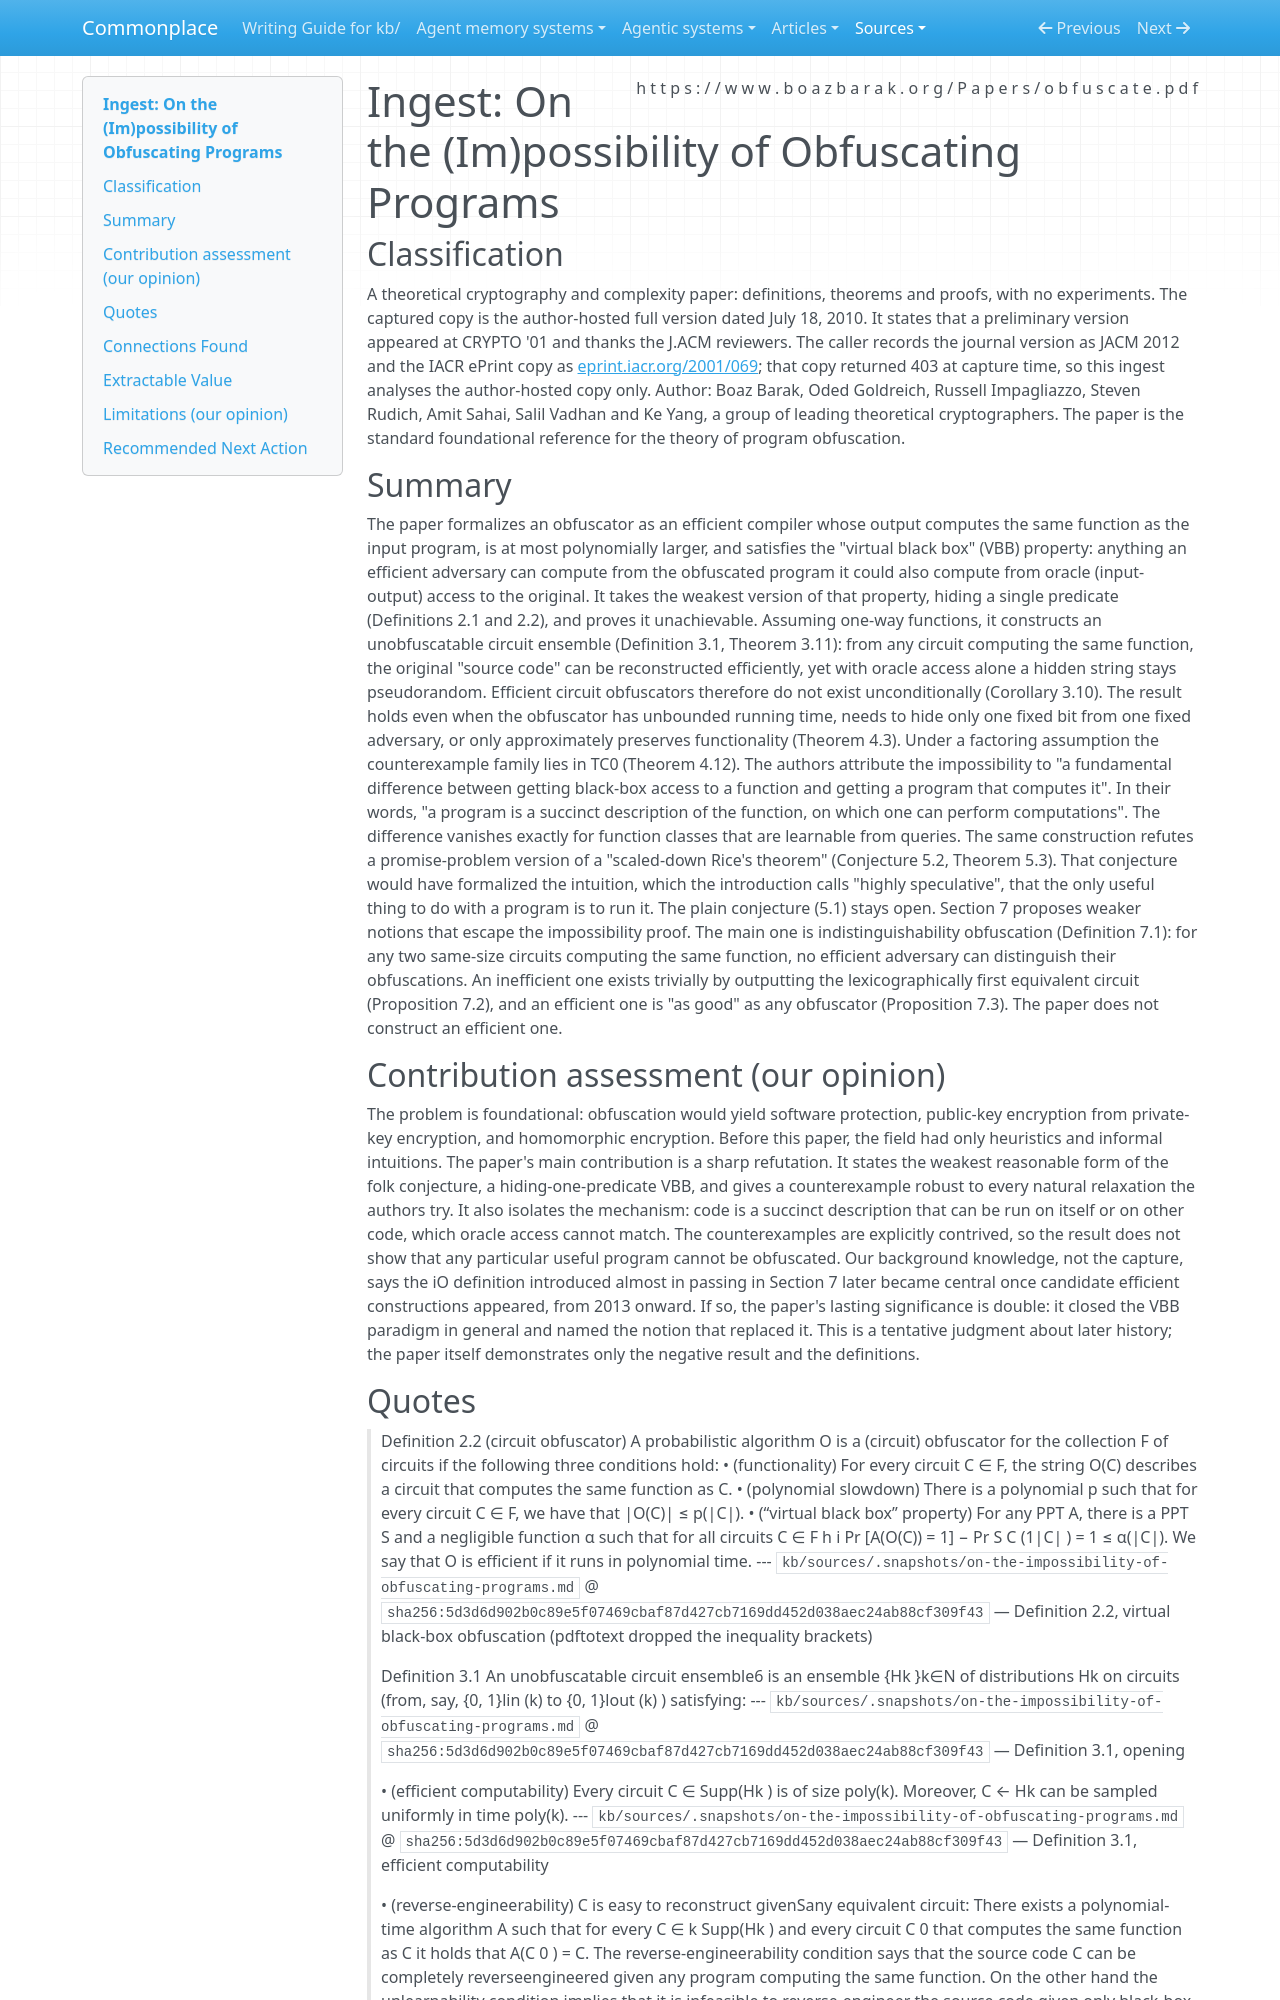

repository: zby/commonplace · page: sources/on-the-impossibility-of-obfuscating-programs.ingest/index.html · generator: mkdocs

---
description: "Barak et al. prove virtual-black-box obfuscation impossible via contrived unobfuscatable circuit families, define indistinguishability obfuscation; bounds claims that code is opaque or readable by form"
source: https://www.boazbarak.org/Papers/obfuscate.pdf
captured: "2026-11-01"
capture: pdftotext
capture_scope: full-source
genre: scientific-paper
snapshot_sha256: 5d3d6d902b0c89e5f07469cbaf87d427cb7169dd452d038aec24ab88cf309f43
ingested: "2026-11-01"
occasion: "What does the virtual black-box impossibility result establish, for which function families, how is indistinguishability obfuscation defined, and what does the paper say about reading versus running a program? What scope limits must accompany its use as evidence about opacity of symbolic form? The source is the author-hosted copy; the ePrint 2001/069 PDF returned 403 at capture. The work appeared at CRYPTO 2001 and in JACM 2012."
type: types/ingest-report.md
domains: [program-obfuscation, virtual-black-box, indistinguishability-obfuscation, rice-theorem]
tags: [artifact-analysis, learning-theory]
---

# Ingest: On the (Im)possibility of Obfuscating Programs

## Classification

A theoretical cryptography and complexity paper: definitions, theorems and
proofs, with no experiments. The captured copy is the author-hosted full
version dated July 18, 2010. It states that a preliminary version appeared at
CRYPTO '01 and thanks the J.ACM reviewers. The caller records the journal
version as JACM 2012 and the IACR ePrint copy as
[eprint.iacr.org/2001/069](https://eprint.iacr.org/2001/069.pdf); that copy
returned 403 at capture time, so this ingest analyses the author-hosted copy
only.
Author: Boaz Barak, Oded Goldreich, Russell Impagliazzo, Steven Rudich, Amit
Sahai, Salil Vadhan and Ke Yang, a group of leading theoretical
cryptographers. The paper is the standard foundational reference for the
theory of program obfuscation.

## Summary

The paper formalizes an obfuscator as an efficient compiler whose output
computes the same function as the input program, is at most polynomially
larger, and satisfies the "virtual black box" (VBB) property: anything an
efficient adversary can compute from the obfuscated program it could also
compute from oracle (input-output) access to the original. It takes the
weakest version of that property, hiding a single predicate (Definitions 2.1
and 2.2), and proves it unachievable. Assuming one-way functions, it
constructs an unobfuscatable circuit ensemble (Definition 3.1, Theorem 3.11):
from any circuit computing the same function, the original "source code" can
be reconstructed efficiently, yet with oracle access alone a hidden string
stays pseudorandom. Efficient circuit obfuscators therefore do not exist
unconditionally (Corollary 3.10). The result holds even when the obfuscator
has unbounded running time, needs to hide only one fixed bit from one fixed
adversary, or only approximately preserves functionality (Theorem 4.3). Under
a factoring assumption the counterexample family lies in TC0
(Theorem 4.12). The authors attribute the impossibility to "a fundamental
difference between getting black-box access to a function and getting a
program that computes it". In their words, "a program is a succinct
description of the function, on which one can perform computations". The
difference vanishes exactly for function classes that are learnable from
queries. The same construction refutes a promise-problem version of a
"scaled-down Rice's theorem" (Conjecture 5.2, Theorem 5.3). That conjecture
would have formalized the intuition, which the introduction calls "highly
speculative", that the only useful thing to do with a program is to run it.
The plain conjecture (5.1) stays open. Section 7 proposes weaker notions that
escape the impossibility proof. The main one is indistinguishability
obfuscation (Definition 7.1): for any two same-size circuits computing the
same function, no efficient adversary can distinguish their obfuscations. An
inefficient one exists trivially by outputting the lexicographically first
equivalent circuit (Proposition 7.2), and an efficient one is "as good" as any
obfuscator (Proposition 7.3). The paper does not construct an efficient one.

## Contribution assessment (our opinion)

The problem is foundational: obfuscation would yield software protection,
public-key encryption from private-key encryption, and homomorphic
encryption. Before this paper, the field had only heuristics and informal
intuitions. The paper's main contribution is a sharp refutation. It states the
weakest reasonable form of the folk conjecture, a hiding-one-predicate VBB, and
gives a counterexample robust to every natural relaxation the authors try. It
also isolates the mechanism: code is a succinct description that can be run on
itself or on other code, which oracle access cannot match. The
counterexamples are explicitly contrived, so the result does not show that
any particular useful program cannot be obfuscated. Our background knowledge,
not the capture, says the iO definition introduced almost in passing in
Section 7 later became central once candidate efficient constructions
appeared, from 2013 onward. If so, the paper's lasting significance is double:
it closed the VBB paradigm in general and named the notion that replaced it.
This is a tentative judgment about later history; the paper itself
demonstrates only the negative result and the definitions.
